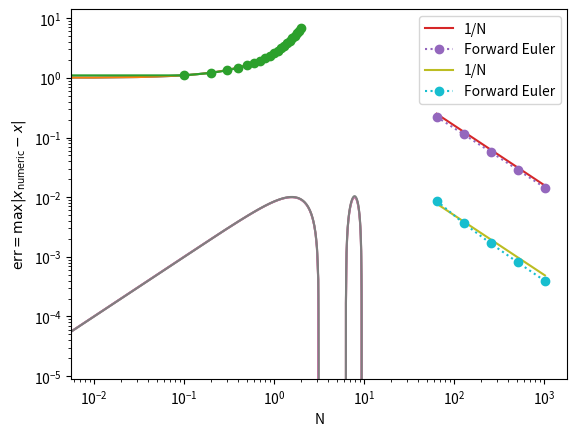

Source code (Python):
# Let's visualize the solution:

import numpy as np
from matplotlib import pyplot as plt

T = np.linspace(0, 2, 201)
X = np.exp(T)

plt.plot(T, X)

# Let's implement Euler's method, with history

def forwardEuler(f, x, t, dt, n):
    X = [np.array(x)]
    T = [np.array(t)]
    for _ in range(n):
        T.append(T[-1] + dt)
        X.append(X[-1] + dt * f(X[-1]))
    return np.array(X), np.array(T)

# Let's test Euler's method

f = lambda x: x

Xf, Tf = forwardEuler(f, 1, 0, 0.1, 20)

plt.plot(T, X)
plt.plot(Tf, Xf, 'o-')
plt.xlabel('t')
plt.ylabel('x')

# As always, we can study the convergence of the numerical method

def errorf(N=200):
    Xf, Tf = forwardEuler(f, 1, 0, 2/N, N)
    X = np.exp(Tf)
    return np.max(abs(Xf - X))

N  = np.array([64, 128, 256, 512, 1024])
Ef = np.array([errorf(n) for n in N])

plt.loglog(N, 16/N, label='1/N')
plt.loglog(N, Ef, 'o:', label='Forward Euler')
plt.xlabel('N')
plt.ylabel(r'$\text{err} = \max|x_\text{numeric} - x|$')
plt.legend()

# Let's first plot the analytical solution

T     = np.linspace(0, 10, 101)
Theta = 0.01 * np.sin(T)

plt.plot(T, Theta)

# Thanks to operator overriding, our forward Euler method is almost
# ready to solve system of ODEs!
# There is no need to rewrite it!

# Compare the analytical and numerical solutions

def F(x):
    theta, omega = x
    return np.array([omega, -theta])

Xf, Tf = forwardEuler(F, [0.0, 0.01], 0, 0.01, 1000)

Thetaf = Xf[:,0]
Omegaf = Xf[:,1]

plt.plot(T,  Theta)
plt.plot(Tf, Thetaf)

# Again, we can study the convergence of the numerical method

def errorf(N=100):
    Xf, Tf = forwardEuler(F, [0, 0.01], 0, 10/N, N)
    Thetaf = Xf[:,0]
    Theta  = 0.01 * np.sin(Tf)

    return np.max(abs(Thetaf - Theta))

N  = np.array([64, 128, 256, 512, 1024])
Ef = np.array([errorf(n) for n in N])

plt.loglog(N, 0.5/N, label='1/N')
plt.loglog(N, Ef, 'o:', label='Forward Euler')
plt.xlabel('N')
plt.ylabel(r'$\text{err} = \max|x_\text{numeric} - x|$')
plt.legend()